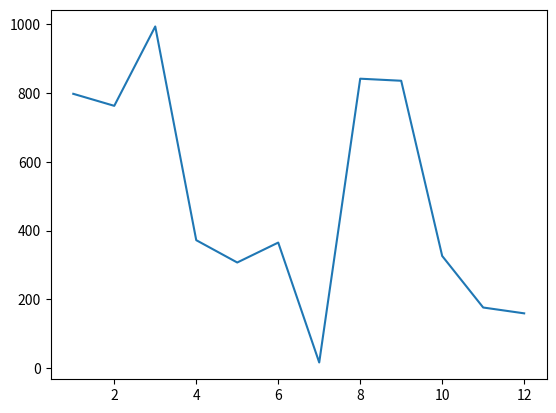

Here is the Python script that generated this plot:
#import codecademylib3_seaborn

# Add your code below:
from matplotlib import pyplot as plt
import random

numbers_a = range(1,13)

numbers_b =[random.randint(1,1000) for i in numbers_a]

plt.plot(numbers_a,numbers_b) 

plt.show()






















